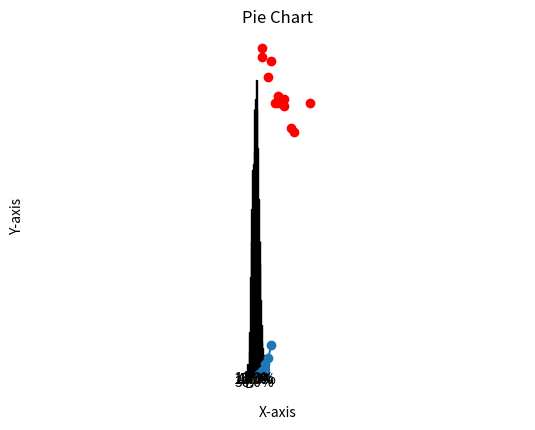

The matplotlib source for this figure:
# -*- coding: utf-8 -*-
"""prgm6.ipynb

Automatically generated by Colab.

Original file is located at
    https://colab.research.google.com/<link-removed>
"""

import matplotlib.pyplot as plt
x = [1, 2, 3, 4, 5]
y = [2, 3, 5, 7, 11]
plt.plot(x, y, marker='o')# Create line
plt.title('Line Plot')
plt.xlabel('X-axis')
plt.ylabel('Y-axis')
plt.show()

import matplotlib.pyplot as plt
categories = ['A', 'B', 'C', 'D', 'E']
values = [4, 7, 1, 8, 5]
plt.bar(categories, values)
plt.xlabel('Categories')
plt.ylabel('Values')
plt.title('Simple Bar Plot')
plt.show()

import matplotlib.pyplot as plt
categories = ['A', 'B', 'C', 'D']
values = [5, 7, 3, 8]
plt.bar(categories, values, color='purple')  # Create bar plot
plt.title('Bar Plot')
plt.xlabel('Categories')
plt.ylabel('Values')
plt.show()

import matplotlib.pyplot as plt
import numpy as np
data = np.random.randn(1000)

plt.hist(data, bins=30, color='blue', edgecolor='black')
plt.title('Histogram')
plt.xlabel('Value')
plt.ylabel('Frequency')
plt.show()

import matplotlib.pyplot as pit
x = [5, 7, 8, 7, 2, 17, 2, 9, 4, 11, 12, 9, 6]
y = [99, 86, 87, 88, 100, 86, 103, 87, 94, 78, 77, 85, 86,]
plt.scatter(x, y, color='red')
plt.title('Scatter Plot')
plt.xlabel('X-axis')
plt.ylabel('Y-axis')
plt.show()

import matplotlib.pyplot as plt

sizes = [15, 30, 45, 10]  # ✅ Fixed here
labels = ['A', 'B', 'C', 'D']
colors = ['gold', 'yellowgreen', 'lightcoral', 'lightskyblue']

plt.pie(sizes, labels=labels, colors=colors, autopct='%1.1f%%', shadow=True, startangle=140)
plt.title('Pie Chart')
plt.axis('equal')  # Equal aspect ratio ensures that pie is drawn as a circle.
plt.show()